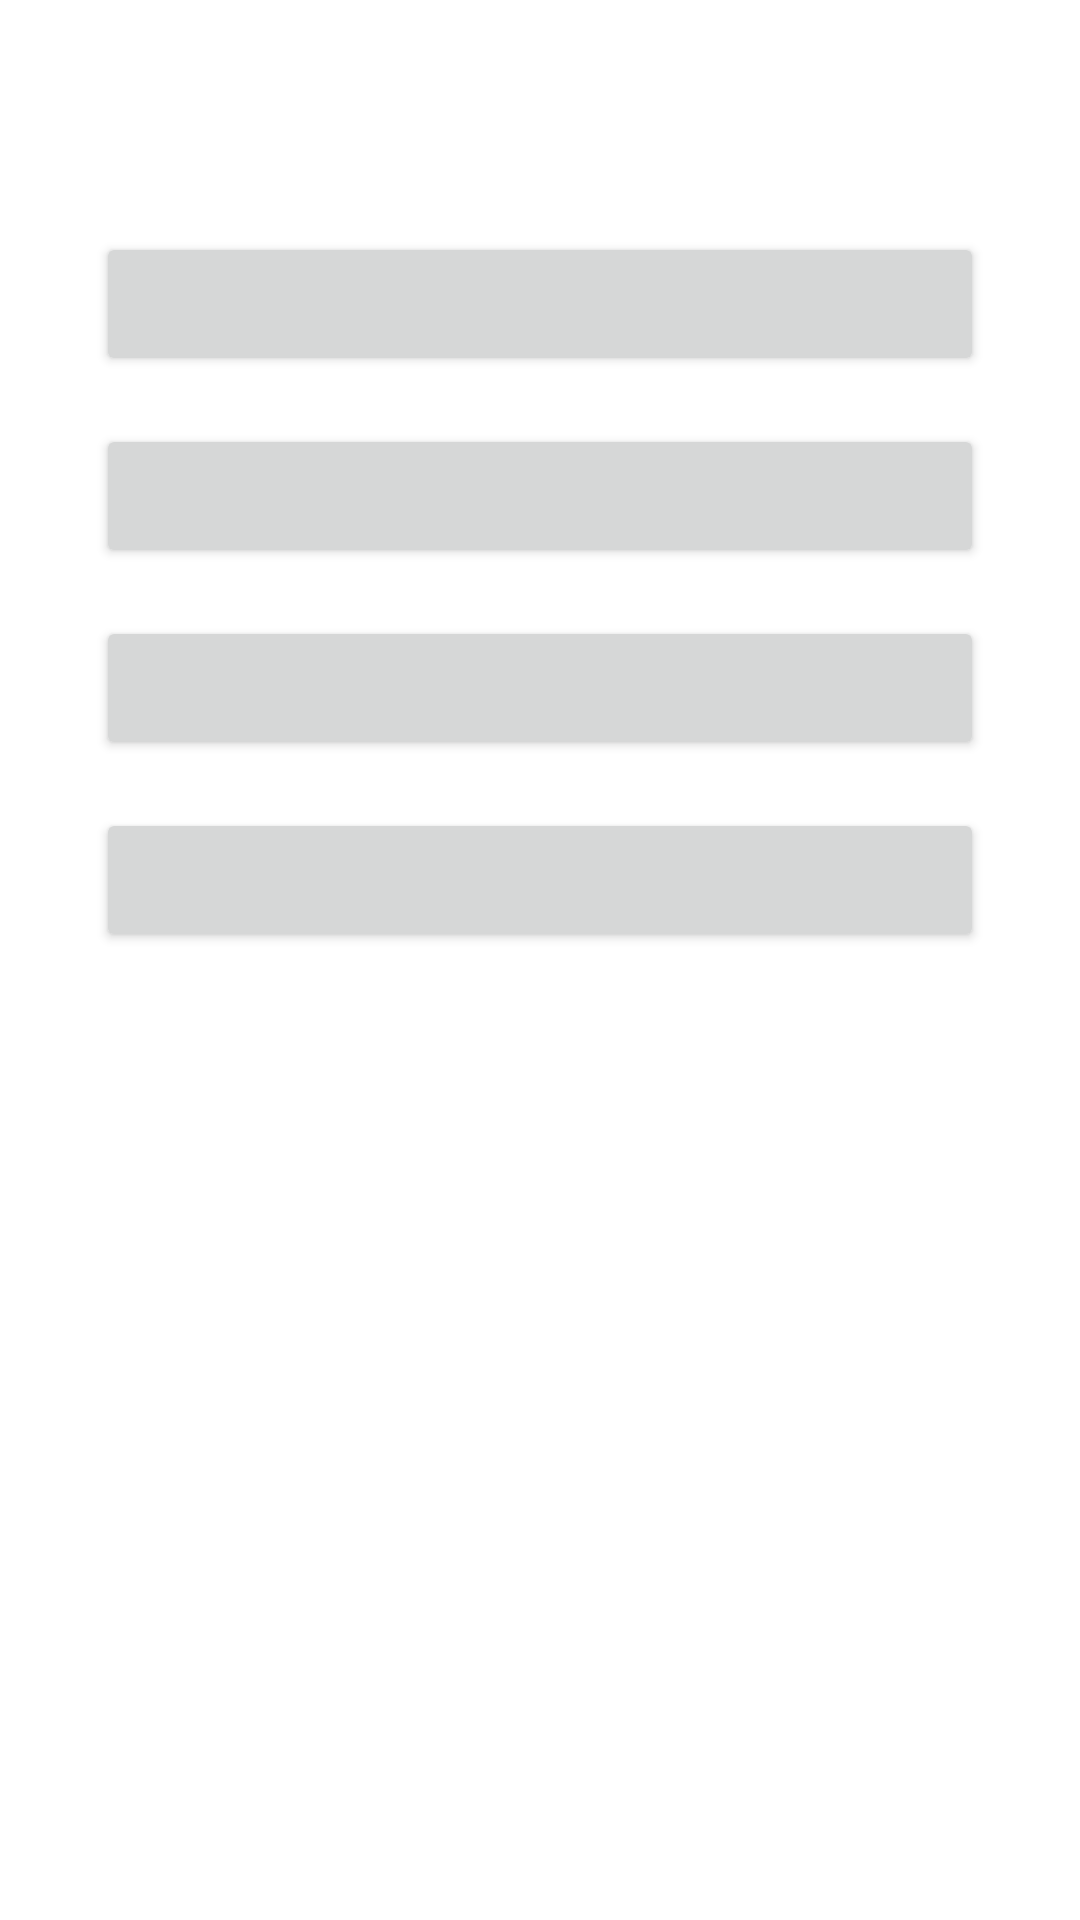

This screen was rendered from an Android layout file. Write that file and the resources it references.
<!-- AndroidManifest.xml: application theme Theme.UmurZelcek -->
<!-- res/layout/activity_quiz.xml -->
<?xml version="1.0" encoding="utf-8"?>
<androidx.constraintlayout.widget.ConstraintLayout xmlns:android="http://schemas.android.com/apk/res/android"
    xmlns:app="http://schemas.android.com/apk/res-auto"
    xmlns:tools="http://schemas.android.com/tools"
    android:layout_width="match_parent"
    android:layout_height="match_parent"
    tools:context=".QuizActivity">

    <ImageView
        android:id="@+id/imageView"
        android:layout_width="match_parent"
        android:layout_height="wrap_content"
        android:layout_margin="16dp"
        android:src="@drawable/img_1"
        app:layout_constraintStart_toStartOf="parent"
        app:layout_constraintTop_toTopOf="parent" />

    <TextView
        android:id="@+id/quiz_question_text"
        android:layout_width="match_parent"
        android:layout_height="wrap_content"
        android:layout_marginHorizontal="32dp"
        android:layout_marginVertical="16dp"
        android:textSize="22sp"
        app:layout_constraintTop_toBottomOf="@id/imageView"
        tools:text="Ne goruyorsunuz?" />

    <Button
        android:id="@+id/btn_a"
        android:layout_width="match_parent"
        android:layout_height="wrap_content"
        android:layout_marginHorizontal="32dp"
        android:layout_marginVertical="16dp"
        app:layout_constraintTop_toBottomOf="@id/quiz_question_text"
        tools:text="12" />

    <Button
        android:id="@+id/btn_b"
        android:layout_width="match_parent"
        android:layout_height="wrap_content"
        android:layout_marginHorizontal="32dp"
        android:layout_marginVertical="16dp"
        app:layout_constraintTop_toBottomOf="@id/btn_a"
        tools:text="1" />

    <Button
        android:id="@+id/btn_c"
        android:layout_width="match_parent"
        android:layout_height="wrap_content"
        android:layout_marginHorizontal="32dp"
        android:layout_marginVertical="16dp"
        app:layout_constraintTop_toBottomOf="@id/btn_b"
        tools:text="2" />

    <Button
        android:id="@+id/btn_d"
        android:layout_width="match_parent"
        android:layout_height="wrap_content"
        android:layout_marginHorizontal="32dp"
        android:layout_marginVertical="16dp"
        app:layout_constraintTop_toBottomOf="@id/btn_c"
        tools:text="Hicbir sey" />


</androidx.constraintlayout.widget.ConstraintLayout>
<!-- resources referenced by this layout -->
<resources>
  <style name="Theme.UmurZelcek" parent="Theme.MaterialComponents.Light.DarkActionBar">
          
          <item name="colorPrimary">@color/purple_500</item>
          <item name="colorPrimaryVariant">@color/purple_700</item>
          <item name="colorOnPrimary">@color/white</item>
          
          <item name="colorSecondary">@color/teal_200</item>
          <item name="colorSecondaryVariant">@color/teal_700</item>
          <item name="colorOnSecondary">@color/black</item>
          
          <item name="android:statusBarColor" tools:targetApi="l">?attr/colorPrimary</item>
          
      </style>
  <!-- not gathered from this repository: default colours our renderer supplied (Android Studio template values) -->
  <color name="purple_500">#FF6200EE</color>
  <color name="purple_700">#FF3700B3</color>
  <color name="teal_200">#FF03DAC5</color>
  <color name="teal_700">#FF018786</color>
  <color name="black">#FF000000</color>
  <color name="white">#FFFFFFFF</color>
</resources>
